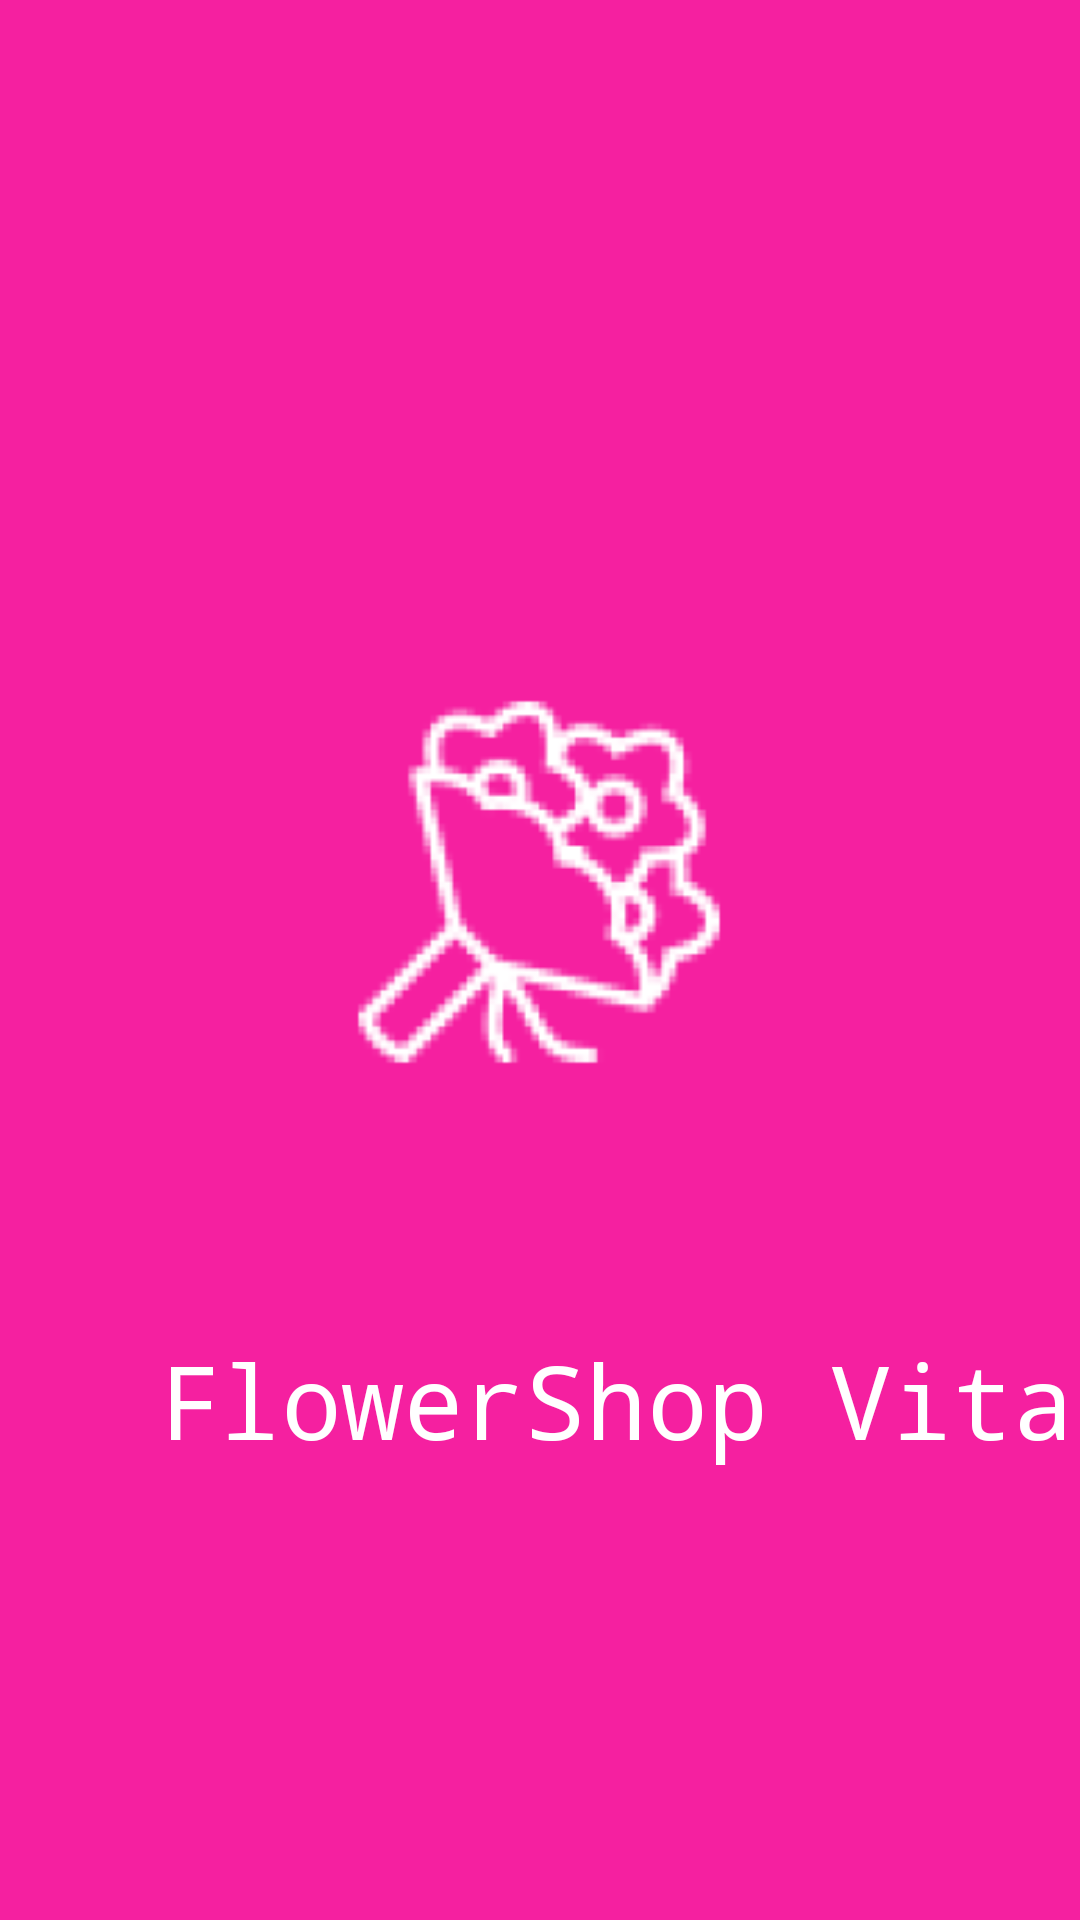

Produce the Android XML layout that renders to this screen, including the resource entries it uses.
<!-- AndroidManifest.xml: activity theme Theme.AppCompat.NoActionBar -->
<!-- res/layout/activity_splash.xml -->
<?xml version="1.0" encoding="utf-8"?>
<androidx.constraintlayout.widget.ConstraintLayout xmlns:android="http://schemas.android.com/apk/res/android"
    xmlns:app="http://schemas.android.com/apk/res-auto"
    xmlns:tools="http://schemas.android.com/tools"
    android:layout_width="match_parent"
    android:layout_height="match_parent"
    android:background="@color/pink"
    tools:context=".SplashActivity">

    <ImageView
        android:id="@+id/imageView2"
        android:layout_width="300dp"
        android:layout_height="300dp"
        android:layout_marginStart="55dp"
        android:layout_marginTop="144dp"
        android:layout_marginEnd="56dp"
        android:src="@mipmap/ic_launcher_foreground"
        app:layout_constraintEnd_toEndOf="parent"
        app:layout_constraintStart_toStartOf="parent"
        app:layout_constraintTop_toTopOf="parent" />

    <TextView
        android:id="@+id/textView"
        android:layout_width="wrap_content"
        android:layout_height="wrap_content"
        android:layout_marginStart="53dp"
        android:layout_marginEnd="56dp"
        android:fontFamily="monospace"
        android:text="FlowerShop Vita"
        android:textAppearance="@style/TextAppearance.AppCompat.Large"
        android:textColor="#FFFFFF"
        android:textSize="34sp"
        app:layout_constraintEnd_toEndOf="parent"
        app:layout_constraintHorizontal_bias="0.0"
        app:layout_constraintStart_toStartOf="parent"
        app:layout_constraintTop_toBottomOf="@+id/imageView2" />
</androidx.constraintlayout.widget.ConstraintLayout>
<!-- resources referenced by this layout -->
<resources>
  <color name="pink">#f520a0</color>
  <!-- mipmap ic_launcher_foreground: png bitmap (mipmap-hdpi, 4606 bytes) -->
  <style name="Theme.AppCompat.NoActionBar">
          <item name="windowActionBar">false</item>
          <item name="windowNoTitle">true</item>
          <item name="android:windowFullscreen">true</item>
      </style>
</resources>
